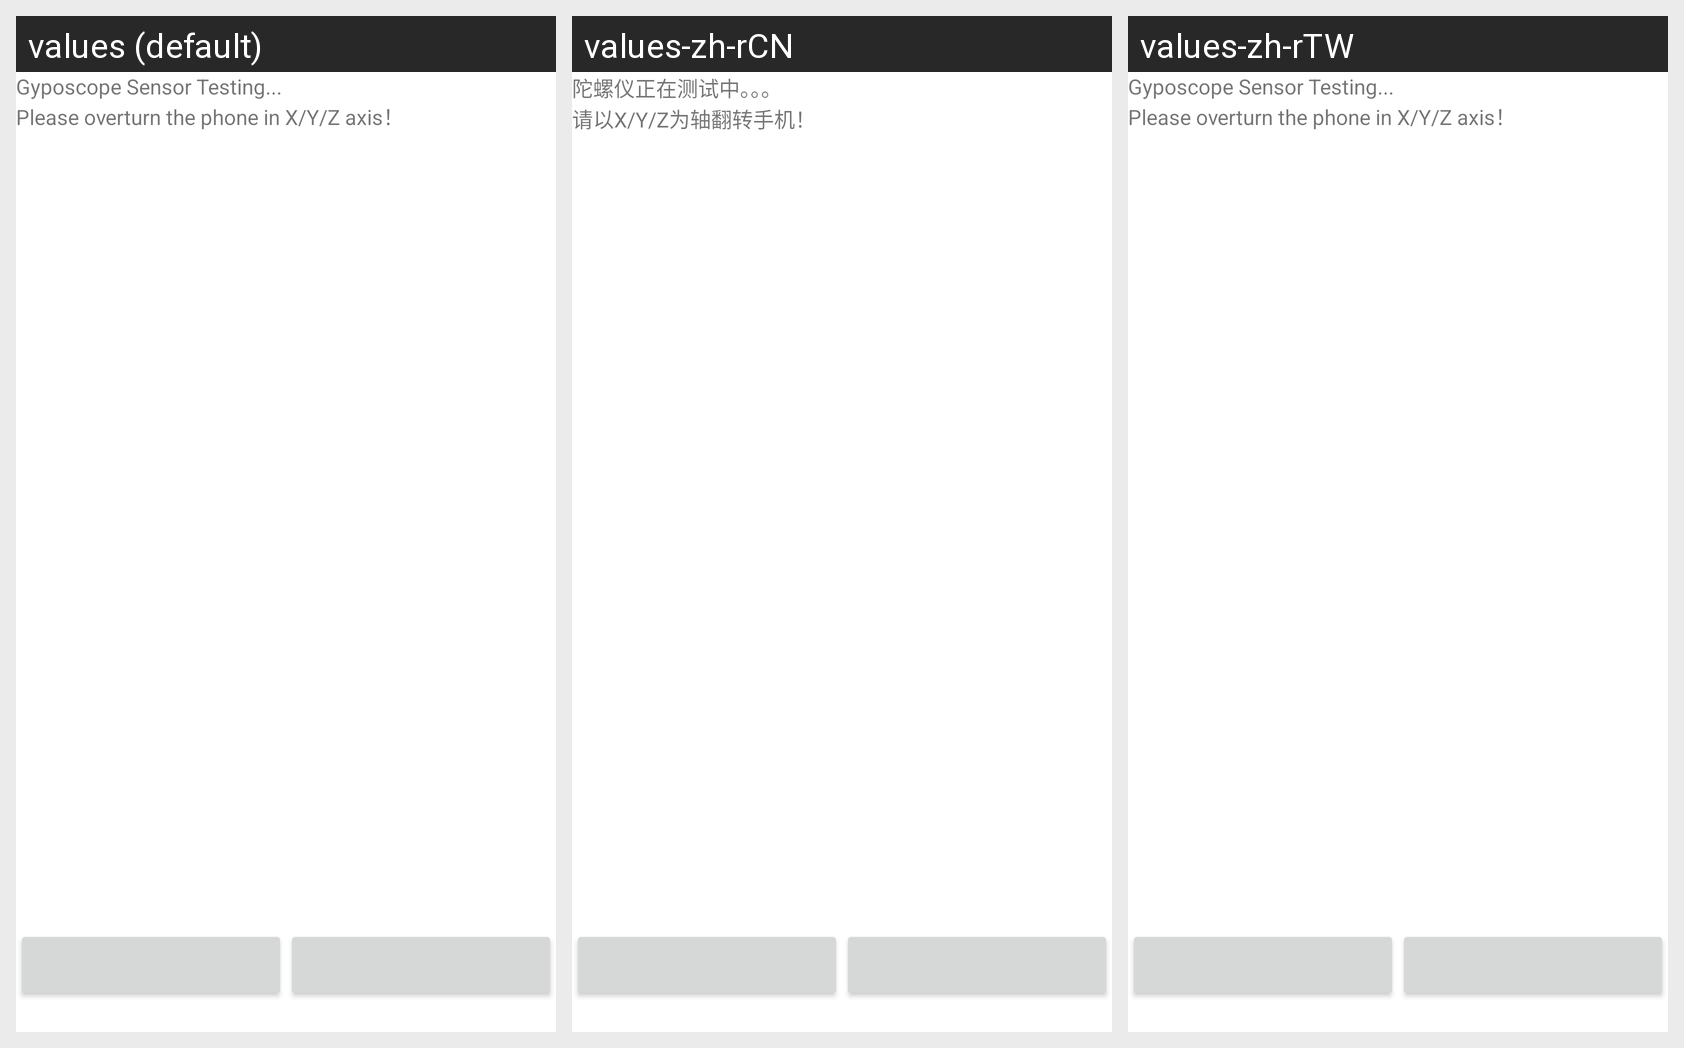

Strings drawn on this Android screen and how each of the app's shown locales translates them:
Android screen res/layout/sensor_gyroscope.xml rendered under 3 locales, left to right: values (default), values-zh-rCN, values-zh-rTW. Device: Nexus 5 (rendered at 1080×1920; each locale shown at half size, 540×960, under a caption strip naming it); theme Theme.MaterialComponents.DayNight.NoActionBar.
Strings drawn on this screen, with the default value and each locale's value (text and hints the layout hard-codes, and strings that could not be matched under every locale, appear in the picture but are not listed):

gyroscope_title
  values: Gyposcope Sensor Testing...
  values-zh-rCN: 陀螺仪正在测试中。。。
  values-zh-rTW: Gyposcope Sensor Testing...  [not translated; the default value is used]

gyroscope_warn
  values: Please overturn the phone in X/Y/Z axis！
  values-zh-rCN: 请以X/Y/Z为轴翻转手机！
  values-zh-rTW: Please overturn the phone in X/Y/Z axis！  [not translated; the default value is used]
